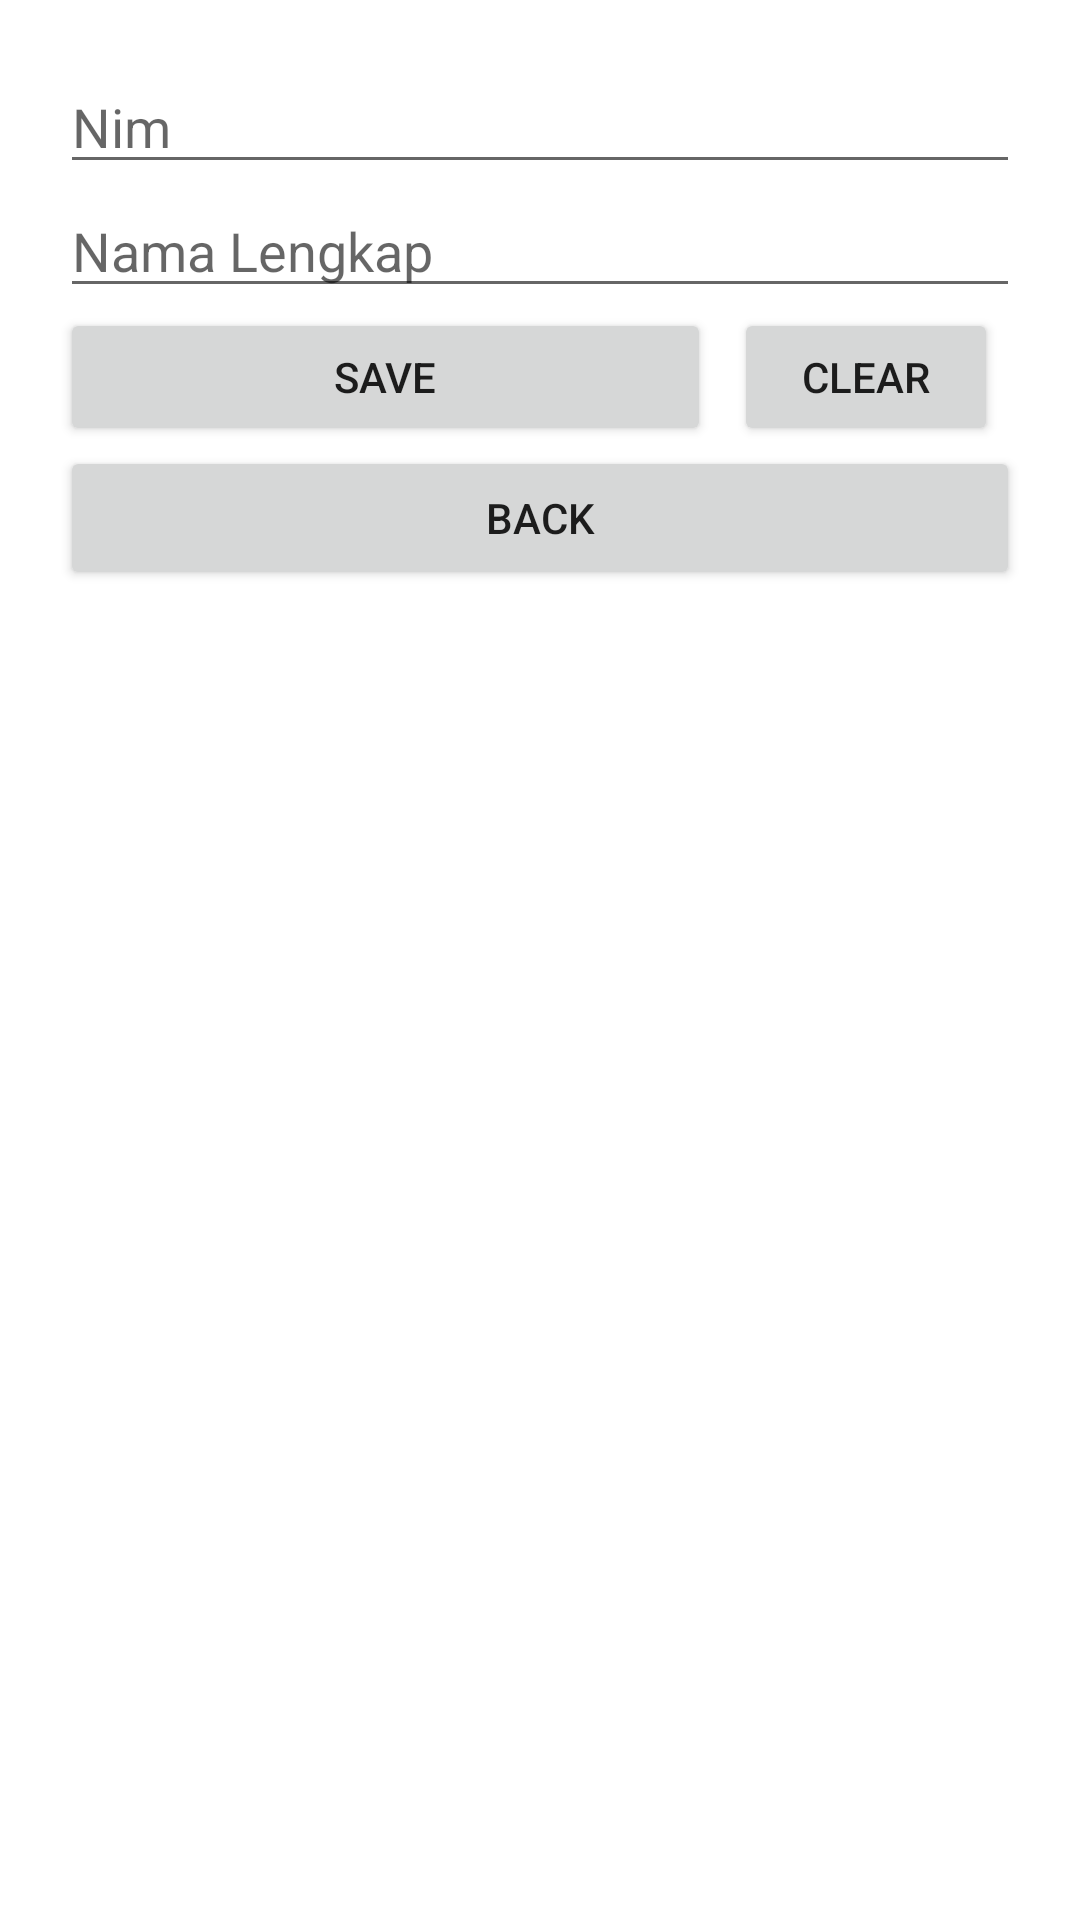

This screen was rendered from an Android layout file. Write that file and the resources it references.
<!-- AndroidManifest.xml: application theme Theme.Tugas_Sqlite_1194018_Helmi -->
<!-- res/layout/activity_edit_data_dua.xml -->
<?xml version="1.0" encoding="utf-8"?>
<androidx.constraintlayout.widget.ConstraintLayout
    xmlns:android="http://schemas.android.com/apk/res/android"
    xmlns:app="http://schemas.android.com/apk/res-auto"
    xmlns:tools="http://schemas.android.com/tools"
    android:layout_width="match_parent"
    android:layout_height="match_parent"
    android:padding="20dp"
    tools:context=".EditDataDua">
    <EditText
        android:id="@+id/editNamaUser"
        android:layout_width="match_parent"
        android:layout_height="wrap_content"
        android:ems="10"
        android:hint="Nim"
        android:inputType="number"
        app:layout_constraintEnd_toEndOf="parent"
        app:layout_constraintStart_toStartOf="parent"
        app:layout_constraintTop_toTopOf="parent" />
    <EditText
        android:id="@+id/editEmailUser"
        android:layout_width="match_parent"
        android:layout_height="wrap_content"
        android:ems="10"
        android:hint="Nama Lengkap"
        android:inputType="textPersonName"
        app:layout_constraintEnd_toEndOf="@+id/editNamaUser"
        app:layout_constraintStart_toStartOf="@+id/editNamaUser"
        app:layout_constraintTop_toBottomOf="@+id/editNamaUser" />
    <Button
        android:id="@+id/button"
        android:layout_width="217dp"
        android:layout_height="46dp"
        android:text="save"
        app:layout_constraintStart_toStartOf="@+id/editEmailUser"
        app:layout_constraintTop_toBottomOf="@+id/editEmailUser" />
    <Button
        android:id="@+id/clear"
        android:layout_width="wrap_content"
        android:layout_height="46dp"
        android:text="CLEAR"
        app:layout_constraintEnd_toEndOf="parent"
        app:layout_constraintStart_toEndOf="@+id/button"
        app:layout_constraintTop_toBottomOf="@+id/editEmailUser" />
    <Button
        android:id="@+id/back"
        android:layout_width="match_parent"
        android:layout_height="wrap_content"
        android:text="BACK"
        app:layout_constraintStart_toStartOf="@+id/button"
        app:layout_constraintTop_toBottomOf="@+id/button" />
</androidx.constraintlayout.widget.ConstraintLayout>
<!-- resources referenced by this layout -->
<resources>
  <style name="Theme.Tugas_Sqlite_1194018_Helmi" parent="Theme.MaterialComponents.DayNight.NoActionBar">
          
          <item name="colorPrimary">@color/purple_500</item>
          <item name="colorPrimaryVariant">@color/purple_700</item>
          <item name="colorOnPrimary">@color/white</item>
          
          <item name="colorSecondary">@color/teal_200</item>
          <item name="colorSecondaryVariant">@color/teal_700</item>
          <item name="colorOnSecondary">@color/black</item>
          
          <item name="android:statusBarColor" tools:targetApi="l">?attr/colorPrimaryVariant</item>
          
      </style>
  <!-- not gathered from this repository: default colours our renderer supplied (Android Studio template values) -->
  <color name="purple_500">#FF6200EE</color>
  <color name="purple_700">#FF3700B3</color>
  <color name="teal_200">#FF03DAC5</color>
  <color name="teal_700">#FF018786</color>
  <color name="black">#FF000000</color>
  <color name="white">#FFFFFFFF</color>
</resources>
